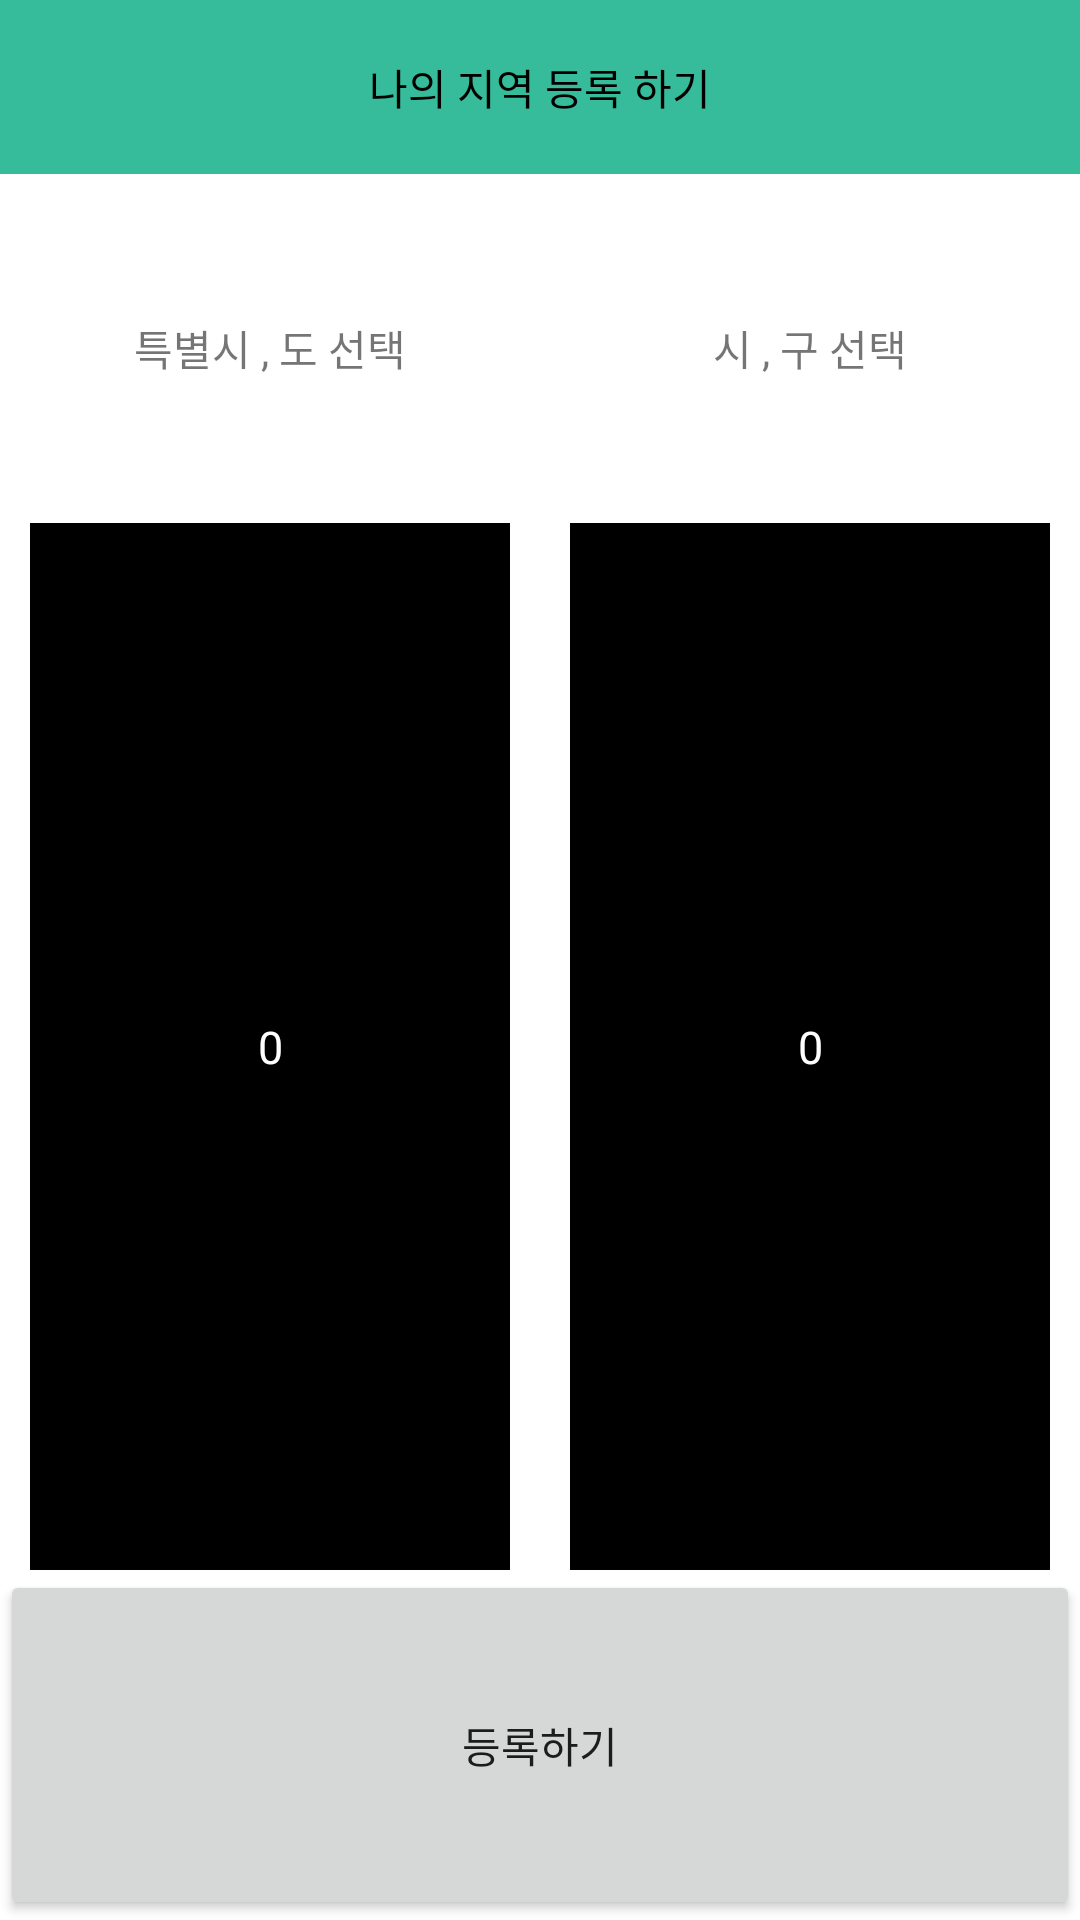

The Android layout XML behind this screen, and the referenced resources:
<!-- AndroidManifest.xml: application theme AppTheme -->
<!-- res/layout/myareacustomdialog.xml -->
<?xml version="1.0" encoding="utf-8"?>
<layout xmlns:android="http://schemas.android.com/apk/res/android"
    xmlns:app="http://schemas.android.com/apk/res-auto">
<LinearLayout
    android:layout_width="match_parent"
    android:layout_height="match_parent"
    android:orientation="vertical"
    android:background="#FFFFFF"
    android:weightSum="0.55">
    <LinearLayout
        android:layout_width="match_parent"
        android:layout_height="0dp"
        android:layout_weight="0.05">
        <TextView
            android:gravity="center"
            android:text="나의 지역 등록 하기"
            android:textColor="#000000"
            android:background="#36BC9B"
            android:layout_width="match_parent"
            android:layout_height="match_parent"/>
    </LinearLayout>

    <LinearLayout
        android:layout_width="match_parent"
        android:layout_height="0dp"
        android:layout_weight="0.1"
        android:orientation="horizontal">
        <TextView
            android:gravity="center"
            android:layout_width="0dp"
            android:layout_height="match_parent"
            android:layout_weight="1"
            android:text="특별시 , 도 선택"/>
        <TextView
            android:gravity="center"
            android:layout_width="0dp"
            android:layout_height="match_parent"
            android:layout_weight="1"
            android:text="시 , 구 선택"/>
    </LinearLayout>

    <LinearLayout
        android:layout_width="match_parent"
        android:layout_height="0dp"
        android:layout_weight="0.3"
        android:orientation="horizontal">
        <LinearLayout
            android:layout_width="0dp"
            android:layout_height="match_parent"
            android:layout_weight="1">
            <androidx.constraintlayout.widget.ConstraintLayout
                android:layout_width="match_parent"
                android:layout_height="match_parent">
                <NumberPicker
                    android:id="@+id/numberPicker1"
                    android:layout_width="match_parent"
                    android:layout_height="match_parent"
                    android:layout_marginLeft="10dp"
                    android:layout_marginRight="10dp"
                    app:layout_constraintRight_toRightOf="parent"
                    app:layout_constraintLeft_toLeftOf="parent"
                    app:layout_constraintTop_toTopOf="parent"
                    android:theme="@style/NumberPickerTheme"/>
            </androidx.constraintlayout.widget.ConstraintLayout>
        </LinearLayout>
        <LinearLayout
            android:layout_width="0dp"
            android:layout_height="match_parent"
            android:layout_weight="1">
            <androidx.constraintlayout.widget.ConstraintLayout
                android:layout_width="match_parent"
                android:layout_height="match_parent">
                <NumberPicker
                    android:id="@+id/numberPicker2"
                    android:layout_width="match_parent"
                    android:layout_height="match_parent"
                    android:layout_marginLeft="10dp"
                    android:layout_marginRight="10dp"
                    app:layout_constraintRight_toRightOf="parent"
                    app:layout_constraintLeft_toLeftOf="parent"
                    app:layout_constraintTop_toTopOf="parent"
                    android:theme="@style/NumberPickerTheme"/>

            </androidx.constraintlayout.widget.ConstraintLayout>
        </LinearLayout>
    </LinearLayout>

    <Button

        android:layout_weight="0.1"
        android:id="@+id/btnRegister"
        android:text="등록하기"
        android:layout_width="match_parent"
        android:layout_height="0dp" />
</LinearLayout>
</layout>
<!-- resources referenced by this layout -->
<resources>
  <style name="NumberPickerTheme" parent="Theme.AppCompat.Light">
          <item name="colorAccent">@android:color/white</item>
          <item name="colorControlNormal">@android:color/transparent</item>
          <item name="android:textColorPrimary">@android:color/white</item>
          <item name="android:background">@android:color/black</item>
          <item name="android:textSize">15dp</item>
      </style>
  <style name="AppTheme" parent="Theme.AppCompat.Light.NoActionBar">
          
          <item name="colorPrimary">@color/colorPrimary</item>
          <item name="colorPrimaryDark">@color/colorPrimaryDark</item>
          <item name="colorAccent">@color/colorAccent</item>
      </style>
  <!-- not gathered from this repository: default colours our renderer supplied (Android Studio template values) -->
  <color name="colorPrimary">#FF6200EE</color>
  <color name="colorPrimaryDark">#FF3700B3</color>
  <color name="colorAccent">#FF03DAC5</color>
</resources>
